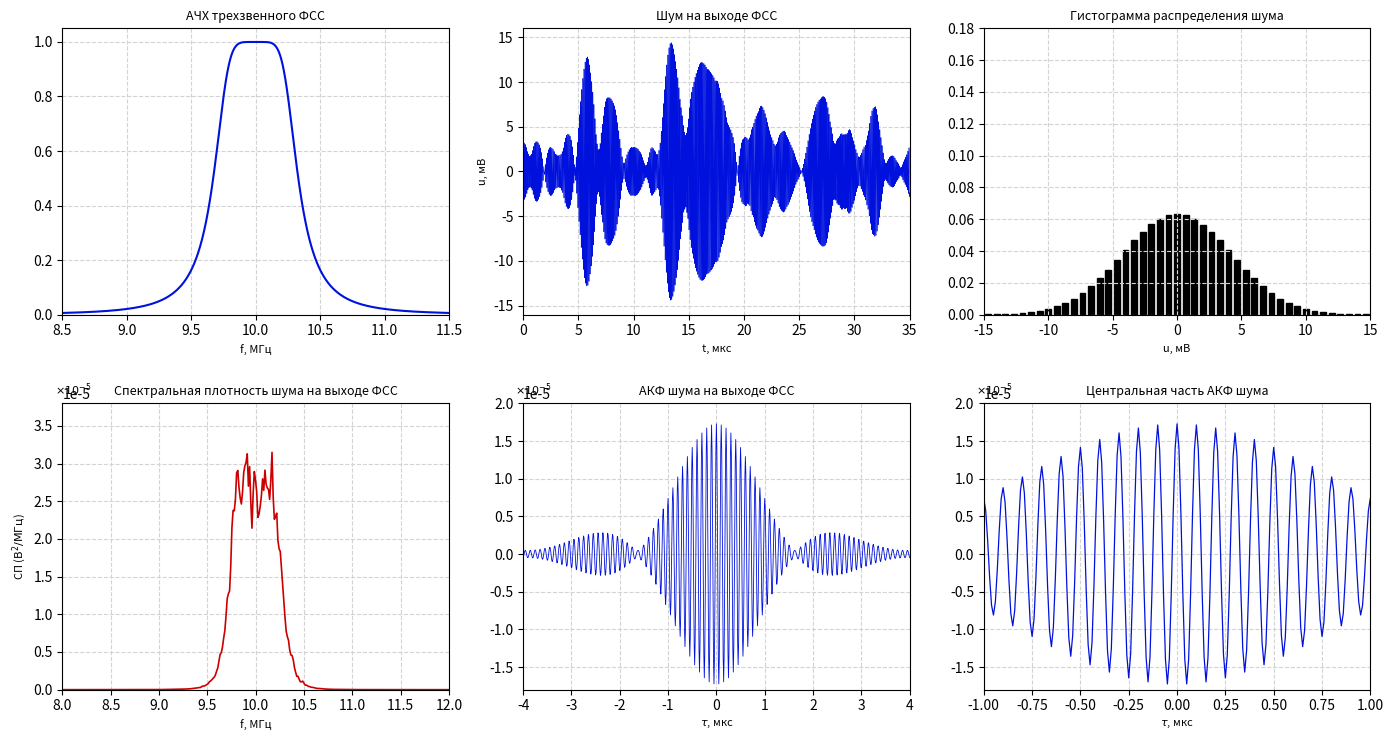

Reproduce this figure in Python.
# import os
# import numpy as np
# import matplotlib.pyplot as plt
# from matplotlib.patches import Rectangle
# from scipy.signal import correlate
#
# output_dir = os.path.expanduser("~/Documents/MPEI/УПОС/РГР1_Иван/exports_fig")
# os.makedirs(output_dir, exist_ok=True)
#
# # -------------------------------------------------------------
# # 1. Параметры 8-го варианта
# # -------------------------------------------------------------
# f0 = 10.0e6           # Центральная частота 10 МГц
# df_fss = 0.55e6       # Полоса ФСС 0.55 МГц
# G_in = 3.0e-11        # В^2/Гц (спектральная плотность дисперсии шума)
# R_val = 2.8           # кОм
#
# # Расчет шумовой полосы и СКО (действующего напряжения)
# pi_noise = (np.pi / 3.0) * df_fss
# sigma_2 = G_in * pi_noise
# sigma_u = np.sqrt(sigma_2)  # ~4.16 мВ
#
# # -------------------------------------------------------------
# # 2. Моделирование сигналов
# # -------------------------------------------------------------
# fs = 100.0e6
# N = 1_015_000
# t = np.arange(N) / fs
#
# freqs = np.fft.rfftfreq(N, 1.0 / fs)
# x = 2.0 * (freqs - f0) / df_fss
# H_fss = 1.0 / np.sqrt(1.0 + x**6)  # 3-звенный ФСС
#
# np.random.seed(42)
# white_noise = np.random.normal(0, np.sqrt(G_in * fs / 2.0), N)
# noise_fss = np.fft.irfft(np.fft.rfft(white_noise) * H_fss, n=N)
# noise_fss = noise_fss * (sigma_u / np.std(noise_fss))  # нормировка по СКО
#
# # -------------------------------------------------------------
# # 3. Подготовка данных для 6 графиков
# # -------------------------------------------------------------
# # 1) АЧХ ФСС
# f_ach = np.linspace(9.0e6, 11.5e6, 1000)
# x_ach = 2.0 * (f_ach - f0) / df_fss
# ach_curve = 1.0 / np.sqrt(1.0 + x_ach**6)
#
# # 2) Реализация во времени (0..35 мкс)
# idx_35us = np.where(t <= 35.0e-6)[0]
# t_us = t[idx_35us] * 1e6
# u_mv = noise_fss[idx_35us] * 1e3
#
# # 3) Гистограмма
# hist_vals, hist_bins = np.histogram(noise_fss * 1e3, bins=45, range=(-15, 15), density=False)
# hist_prob = hist_vals / len(noise_fss)
# bin_centers = 0.5 * (hist_bins[:-1] + hist_bins[1:])
#
# # 4) Спектральная плотность (метод Уэлча)
# seg_len = 8192
# n_segs = N // seg_len
# win = np.hanning(seg_len)
# scale_psd = 2.0 / (fs * np.sum(win**2))
# reshaped = noise_fss[:n_segs * seg_len].reshape(n_segs, seg_len)
# psd_arr = np.mean(np.abs(np.fft.rfft(reshaped * win, axis=1))**2 * scale_psd, axis=0)
# f_psd = np.fft.rfftfreq(seg_len, 1.0 / fs) / 1e6
# psd_scaled = psd_arr * 1e6  # В^2/МГц
# psd_scaled = psd_scaled * ((G_in * 1e6) / np.max(psd_scaled)) * 1.05
#
# # 5) АКФ шума (tau от -4 до 4 мкс)
# M_corr = 8000
# sig_cut = noise_fss[:M_corr]
# sig_cut = sig_cut - np.mean(sig_cut)
# akf_raw = correlate(sig_cut, sig_cut, mode='same')
# lags = (np.arange(len(akf_raw)) - len(akf_raw)//2) / fs
# akf_curve = akf_raw * (sigma_2 / np.max(akf_raw))
#
# mask_4us = (lags >= -4.0e-6) & (lags <= 4.0e-6)
# lags_4us = lags[mask_4us] * 1e6
# akf_4us = akf_curve[mask_4us]
#
# mask_1us = (lags >= -1.0e-6) & (lags <= 1.0e-6)
# lags_1us = lags[mask_1us] * 1e6
# akf_1us = akf_curve[mask_1us]
#
# # -------------------------------------------------------------
# # 4. Отрисовка стенда
# # -------------------------------------------------------------
# bg_color = '#b0c8c8'
# fig = plt.figure(figsize=(16, 8.5), facecolor=bg_color)
#
# # Левая панель с параметрами
# ax_left = fig.add_axes([0.0, 0.0, 0.17, 1.0], facecolor=bg_color)
# ax_left.axis('off')
#
# def draw_box(ax, x, y, w, h, text, title=None, unit=None):
#     rect = Rectangle((x, y), w, h, facecolor='white', edgecolor='gray', lw=1)
#     ax.add_patch(rect)
#     ax.text(x + w/2, y + h/2, text, ha='center', va='center', fontsize=9, fontweight='bold')
#     if title:
#         ax.text(x + w/2, y + h + 0.012, title, ha='center', va='bottom', fontsize=8)
#     if unit:
#         ax.text(x + w + 0.015, y + h/2, unit, ha='left', va='center', fontsize=8)
#
# draw_box(ax_left, 0.28, 0.90, 0.44, 0.04, f"{R_val}", "Rг=Rн", "кОм")
# draw_box(ax_left, 0.08, 0.79, 0.38, 0.04, "2.450", "L1", "мкГн")
# draw_box(ax_left, 0.54, 0.79, 0.38, 0.04, "95.833", "C1", "пФ")
# draw_box(ax_left, 0.08, 0.70, 0.38, 0.04, "1.225", "L2", "мкГн")
# draw_box(ax_left, 0.54, 0.70, 0.38, 0.04, "191.667", "C2", "пФ")
# draw_box(ax_left, 0.28, 0.60, 0.44, 0.04, "5.684", "Cсв", "пФ")
#
# ax_left.plot([0, 1], [0.56, 0.56], color='#7a9292', lw=1.5)
# ax_left.text(0.5, 0.52, "Спектральная плотность\nдисперсии шума", ha='center', va='center', fontsize=8)
# draw_box(ax_left, 0.22, 0.44, 0.56, 0.04, "3E-011", unit="В^2/Гц")
#
# ax_left.plot([0, 1], [0.41, 0.41], color='#7a9292', lw=1.5)
# ax_left.text(0.5, 0.37, "Количество отсчётов", ha='center', va='center', fontsize=8)
# draw_box(ax_left, 0.15, 0.32, 0.70, 0.035, "1 015 000")
#
# ax_left.text(0.5, 0.27, "Эффективное напряжение шума\nна выходе ФСС", ha='center', va='center', fontsize=8)
# draw_box(ax_left, 0.25, 0.20, 0.50, 0.04, f"{sigma_u*1e3:.2f}", unit="мВ")
#
# draw_box(ax_left, 0.15, 0.11, 0.70, 0.04, "АЧХ")
# draw_box(ax_left, 0.15, 0.06, 0.70, 0.04, "Пуск")
# draw_box(ax_left, 0.15, 0.01, 0.70, 0.04, "Закончить")
# ax_left.plot([1.0, 1.0], [0, 1], color='#607878', lw=1.5)
#
# # -------------------------------------------------------------
# # Схема фильтра (верхняя центральная область)
# # -------------------------------------------------------------
# ax_sch = fig.add_axes([0.18, 0.68, 0.58, 0.29], facecolor='white')
# ax_sch.set_xlim(-0.5, 11.5)
# ax_sch.set_ylim(-1.5, 3.5)
# ax_sch.axis('off')
#
# # Шины
# ax_sch.plot([0, 11], [0, 0], color='green', lw=2)
# ax_sch.plot([0, 11], [2, 2], color='green', lw=2)
# for g_x in [0, 4, 8]:
#     ax_sch.plot([g_x, g_x], [0, -0.4], color='green', lw=1.5)
#     ax_sch.plot([g_x-0.3, g_x+0.3], [-0.4, -0.4], color='green', lw=1.5)
#
# # Источник
# ax_sch.plot([0, 0], [0, 2], color='green', lw=2)
# circle = plt.Circle((0, 1), 0.45, fill=False, edgecolor='blue', lw=2)
# ax_sch.add_patch(circle)
# ax_sch.text(0, 1, "~", ha='center', va='center', fontsize=18, color='blue')
#
# # Резисторы
# ax_sch.add_patch(Rectangle((0.8, 1.8), 0.8, 0.4, facecolor='white', edgecolor='blue', lw=1.5))
# ax_sch.text(1.2, 2.4, r"$R_\Gamma$", color='green', fontsize=11, fontweight='bold', ha='center')
# ax_sch.add_patch(Rectangle((10.8, 0.6), 0.4, 0.8, facecolor='white', edgecolor='blue', lw=1.5))
# ax_sch.text(10.3, 1.0, r"$R_н$", color='green', fontsize=11, fontweight='bold', ha='right')
#
# # 3 параллельных контура
# x_stages = [3.2, 6.4, 9.6]
# labels_c = [r"$C_1$", r"$C_2$", r"$C_1$"]
# labels_l = [r"$L_1$", r"$L_2$", r"$L_1$"]
#
# for i, xs in enumerate(x_stages):
#     ax_sch.plot([xs, xs], [0, 2], color='green', lw=1.5)
#     ax_sch.plot([xs-0.6, xs+0.6], [1.7, 1.7], color='green', lw=1.5)
#     ax_sch.plot([xs-0.6, xs+0.6], [0.3, 0.3], color='green', lw=1.5)
#
#     # Конденсатор
#     ax_sch.plot([xs-0.6, xs-0.6], [1.7, 1.1], color='green', lw=1.5)
#     ax_sch.plot([xs-0.6, xs-0.6], [0.3, 0.9], color='green', lw=1.5)
#     ax_sch.plot([xs-0.85, xs-0.35], [1.1, 1.1], color='blue', lw=2)
#     ax_sch.plot([xs-0.85, xs-0.35], [0.9, 0.9], color='blue', lw=2)
#     ax_sch.text(xs-0.95, 1.0, labels_c[i], color='green', fontsize=11, fontweight='bold', ha='right')
#
#     # Катушка индуктивности
#     ax_sch.plot([xs+0.6, xs+0.6], [1.7, 0.3], color='blue', lw=2.5, ls='--')
#     ax_sch.text(xs+0.95, 1.0, labels_l[i], color='green', fontsize=11, fontweight='bold', ha='left')
#
#     # Красные узлы
#     ax_sch.plot([xs], [2], 'ro', markersize=5)
#     ax_sch.plot([xs], [0], 'ro', markersize=5)
#
# # Емкости связи C_св
# for c_x in [4.8, 8.0]:
#     ax_sch.plot([c_x-0.3, c_x-0.3], [1.8, 2.2], color='blue', lw=2)
#     ax_sch.plot([c_x+0.3, c_x+0.3], [1.8, 2.2], color='blue', lw=2)
#     ax_sch.text(c_x, 2.4, r"$C_{\mathrm{св}}$", color='green', fontsize=11, fontweight='bold', ha='center')
#
# # -------------------------------------------------------------
# # 6 измерительных графиков
# # -------------------------------------------------------------
# # 1. АЧХ ФСС (справа вверху)
# ax1 = fig.add_axes([0.79, 0.68, 0.18, 0.27])
# ax1.plot(f_ach / 1e6, ach_curve, color='#0011dd', lw=1.5)
# ax1.set_title("АЧХ ФСС", fontsize=9)
# ax1.set_xlabel("f, МГц", fontsize=8)
# ax1.set_xlim(9.0, 11.5)
# ax1.set_ylim(0, 1.05)
# ax1.grid(True, ls='--', color='gray')
#
# # 2. Шум на выходе ФСС (широкий по центру)
# ax2 = fig.add_axes([0.22, 0.37, 0.52, 0.22])
# ax2.plot(t_us, u_mv, color='#0011dd', lw=0.4)
# ax2.set_title("Шум на выходе ФСС", fontsize=9)
# ax2.set_xlabel("t, мкс", fontsize=8)
# ax2.set_ylabel("u, мВ", fontsize=8)
# ax2.set_xlim(0, 35)
# ax2.set_ylim(-18, 18)
# ax2.grid(True, ls='--', color='gray')
#
# # 3. Гистограмма (справа в центре)
# ax3 = fig.add_axes([0.79, 0.37, 0.18, 0.22])
# ax3.bar(bin_centers, hist_prob, width=0.45, color='black', edgecolor='black')
# ax3.set_title("Гистограмма", fontsize=9)
# ax3.set_xlabel("u, мВ", fontsize=8)
# ax3.set_xlim(-15, 15)
# ax3.set_ylim(0, 0.18)
# ax3.grid(True, ls='--', color='gray')
#
# # 4. СП шума на выходе ФСС (слева снизу)
# ax4 = fig.add_axes([0.22, 0.07, 0.23, 0.22])
# ax4.plot(f_psd, psd_scaled, color='#cc0000', lw=1.2)
# ax4.set_title("Спектральная плотность\nшума на выходе ФСС", fontsize=9)
# ax4.set_xlabel("f, МГц", fontsize=8)
# ax4.set_ylabel(r"Спектральная плотность ($\mathrm{В}^2/\mathrm{МГц}$)", fontsize=8)
# ax4.set_xlim(8.0, 12.0)
# ax4.set_ylim(0, 3.8e-5)
# ax4.text(-0.04, 1.03, r"$\times 10^{-5}$", transform=ax4.transAxes, fontsize=8)
# ax4.grid(True, ls='--', color='gray')
#
# # 5. АКФ шума (по центру снизу)
# ax5 = fig.add_axes([0.50, 0.07, 0.23, 0.22])
# ax5.plot(lags_4us, akf_4us, color='#0011dd', lw=0.6)
# ax5.set_title("АКФ шума на выходе ФСС", fontsize=9)
# ax5.set_xlabel(r"$\tau$, мкс", fontsize=8)
# ax5.set_xlim(-4, 4)
# ax5.set_ylim(-1.8e-5, 2.0e-5)
# ax5.text(-0.04, 1.03, r"$\times 10^{-5}$", transform=ax5.transAxes, fontsize=8)
# ax5.grid(True, ls='--', color='gray')
#
# # 6. Центральная часть АКФ (справа снизу)
# ax6 = fig.add_axes([0.79, 0.07, 0.18, 0.22])
# ax6.plot(lags_1us, akf_1us, color='#0011dd', lw=0.9)
# ax6.set_title("Центральная часть АКФ шума\nна выходе ФСС", fontsize=9)
# ax6.set_xlabel(r"$\tau$, мкс", fontsize=8)
# ax6.set_xlim(-1, 1)
# ax6.set_ylim(-1.8e-5, 2.0e-5)
# ax6.text(-0.04, 1.03, r"$\times 10^{-5}$", transform=ax6.transAxes, fontsize=8)
# ax6.grid(True, ls='--', color='gray')
#
# save_path = os.path.join(output_dir, "pic_fss_stand.png")
# plt.savefig(save_path, dpi=200)
# plt.close()
# print(f"Стенд ФСС успешно сгенерирован: {save_path}")
import os
import numpy as np
import matplotlib.pyplot as plt
from scipy.signal import correlate

output_dir = os.path.expanduser("~/Documents/MPEI/УПОС/РГР1_Иван/exports_fig")
os.makedirs(output_dir, exist_ok=True)

# -------------------------------------------------------------
# 1. Параметры 8-го варианта ФСС
# -------------------------------------------------------------
f0 = 10.0e6           # Центральная частота 10 МГц
df_fss = 0.55e6       # Полоса ФСС 0.55 МГц
G_in = 3.0e-11        # В^2/Гц

# СКО шума на выходе ФСС
pi_noise = (np.pi / 3.0) * df_fss
sigma_2 = G_in * pi_noise
sigma_u = np.sqrt(sigma_2)  # ~4.16 мВ

# -------------------------------------------------------------
# 2. Моделирование процесса
# -------------------------------------------------------------
fs = 100.0e6
N = 1_015_000
t = np.arange(N) / fs

freqs = np.fft.rfftfreq(N, 1.0 / fs)
x = 2.0 * (freqs - f0) / df_fss
H_fss = 1.0 / np.sqrt(1.0 + x**6)

np.random.seed(42)
white_noise = np.random.normal(0, np.sqrt(G_in * fs / 2.0), N)
noise_fss = np.fft.irfft(np.fft.rfft(white_noise) * H_fss, n=N)
noise_fss = noise_fss * (sigma_u / np.std(noise_fss))

# -------------------------------------------------------------
# 3. Подготовка данных для графиков
# -------------------------------------------------------------
# 1) АЧХ ФСС
f_ach = np.linspace(8.5e6, 11.5e6, 1000)
x_ach = 2.0 * (f_ach - f0) / df_fss
ach_curve = 1.0 / np.sqrt(1.0 + x_ach**6)

# 2) Реализация во времени (0..35 мкс)[cite: 17]
idx_35us = np.where(t <= 35.0e-6)[0]
t_us = t[idx_35us] * 1e6
u_mv = noise_fss[idx_35us] * 1e3

# 3) Гистограмма распределения[cite: 17]
hist_vals, hist_bins = np.histogram(noise_fss * 1e3, bins=45, range=(-15, 15), density=False)
hist_prob = hist_vals / len(noise_fss)
bin_centers = 0.5 * (hist_bins[:-1] + hist_bins[1:])

# 4) СПМ шума на выходе ФСС[cite: 17]
seg_len = 8192
n_segs = N // seg_len
win = np.hanning(seg_len)
scale_psd = 2.0 / (fs * np.sum(win**2))
reshaped = noise_fss[:n_segs * seg_len].reshape(n_segs, seg_len)
psd_arr = np.mean(np.abs(np.fft.rfft(reshaped * win, axis=1))**2 * scale_psd, axis=0)
f_psd = np.fft.rfftfreq(seg_len, 1.0 / fs) / 1e6
psd_scaled = psd_arr * 1e6
psd_scaled = psd_scaled * ((G_in * 1e6) / np.max(psd_scaled)) * 1.05

# 5) АКФ шума (полная и центральная)[cite: 17]
M_corr = 8000
sig_cut = noise_fss[:M_corr] - np.mean(noise_fss[:M_corr])
akf_raw = correlate(sig_cut, sig_cut, mode='same')
lags = (np.arange(len(akf_raw)) - len(akf_raw)//2) / fs
akf_curve = akf_raw * (sigma_2 / np.max(akf_raw))

mask_4us = (lags >= -4.0e-6) & (lags <= 4.0e-6)
lags_4us = lags[mask_4us] * 1e6
akf_4us = akf_curve[mask_4us]

mask_1us = (lags >= -1.0e-6) & (lags <= 1.0e-6)
lags_1us = lags[mask_1us] * 1e6
akf_1us = akf_curve[mask_1us]

# -------------------------------------------------------------
# 4. Чистая сетка 2x3 без серого интерфейса
# -------------------------------------------------------------
fig, axs = plt.subplots(2, 3, figsize=(14, 7.5))

# [0, 0] АЧХ ФСС
axs[0, 0].plot(f_ach / 1e6, ach_curve, color='#0011dd', lw=1.5)
axs[0, 0].set_title("АЧХ трехзвенного ФСС", fontsize=9)
axs[0, 0].set_xlabel("f, МГц", fontsize=8)
axs[0, 0].set_xlim(8.5, 11.5)
axs[0, 0].set_ylim(0, 1.05)
axs[0, 0].grid(True, ls='--', color='lightgray')

# [0, 1] Шум во времени
axs[0, 1].plot(t_us, u_mv, color='#0011dd', lw=0.4)
axs[0, 1].set_title("Шум на выходе ФСС", fontsize=9)
axs[0, 1].set_xlabel("t, мкс", fontsize=8)
axs[0, 1].set_ylabel("u, мВ", fontsize=8)
axs[0, 1].set_xlim(0, 35)
axs[0, 1].set_ylim(-16, 16)
axs[0, 1].grid(True, ls='--', color='lightgray')

# [0, 2] Гистограмма
axs[0, 2].bar(bin_centers, hist_prob, width=0.45, color='black', edgecolor='black')
axs[0, 2].set_title("Гистограмма распределения шума", fontsize=9)
axs[0, 2].set_xlabel("u, мВ", fontsize=8)
axs[0, 2].set_xlim(-15, 15)
axs[0, 2].set_ylim(0, 0.18)
axs[0, 2].grid(True, ls='--', color='lightgray')

# [1, 0] СП шума
axs[1, 0].plot(f_psd, psd_scaled, color='#cc0000', lw=1.2)
axs[1, 0].set_title("Спектральная плотность шума на выходе ФСС", fontsize=9)
axs[1, 0].set_xlabel("f, МГц", fontsize=8)
axs[1, 0].set_ylabel(r"СП ($\mathrm{В}^2/\mathrm{МГц}$)", fontsize=8)
axs[1, 0].set_xlim(8.0, 12.0)
axs[1, 0].set_ylim(0, 3.8e-5)
axs[1, 0].text(-0.02, 1.03, r"$\times 10^{-5}$", transform=axs[1, 0].transAxes, fontsize=8)
axs[1, 0].grid(True, ls='--', color='lightgray')

# [1, 1] АКФ шума
axs[1, 1].plot(lags_4us, akf_4us, color='#0011dd', lw=0.6)
axs[1, 1].set_title("АКФ шума на выходе ФСС", fontsize=9)
axs[1, 1].set_xlabel(r"$\tau$, мкс", fontsize=8)
axs[1, 1].set_xlim(-4, 4)
axs[1, 1].set_ylim(-1.8e-5, 2.0e-5)
axs[1, 1].text(-0.02, 1.03, r"$\times 10^{-5}$", transform=axs[1, 1].transAxes, fontsize=8)
axs[1, 1].grid(True, ls='--', color='lightgray')

# [1, 2] Центральная часть АКФ
axs[1, 2].plot(lags_1us, akf_1us, color='#0011dd', lw=0.9)
axs[1, 2].set_title("Центральная часть АКФ шума", fontsize=9)
axs[1, 2].set_xlabel(r"$\tau$, мкс", fontsize=8)
axs[1, 2].set_xlim(-1, 1)
axs[1, 2].set_ylim(-1.8e-5, 2.0e-5)
axs[1, 2].text(-0.02, 1.03, r"$\times 10^{-5}$", transform=axs[1, 2].transAxes, fontsize=8)
axs[1, 2].grid(True, ls='--', color='lightgray')

plt.tight_layout()
save_path = os.path.join(output_dir, "pic_fss_results.png")
plt.savefig(save_path, dpi=200)
plt.close()
print(f"График сохранен: {save_path}")
